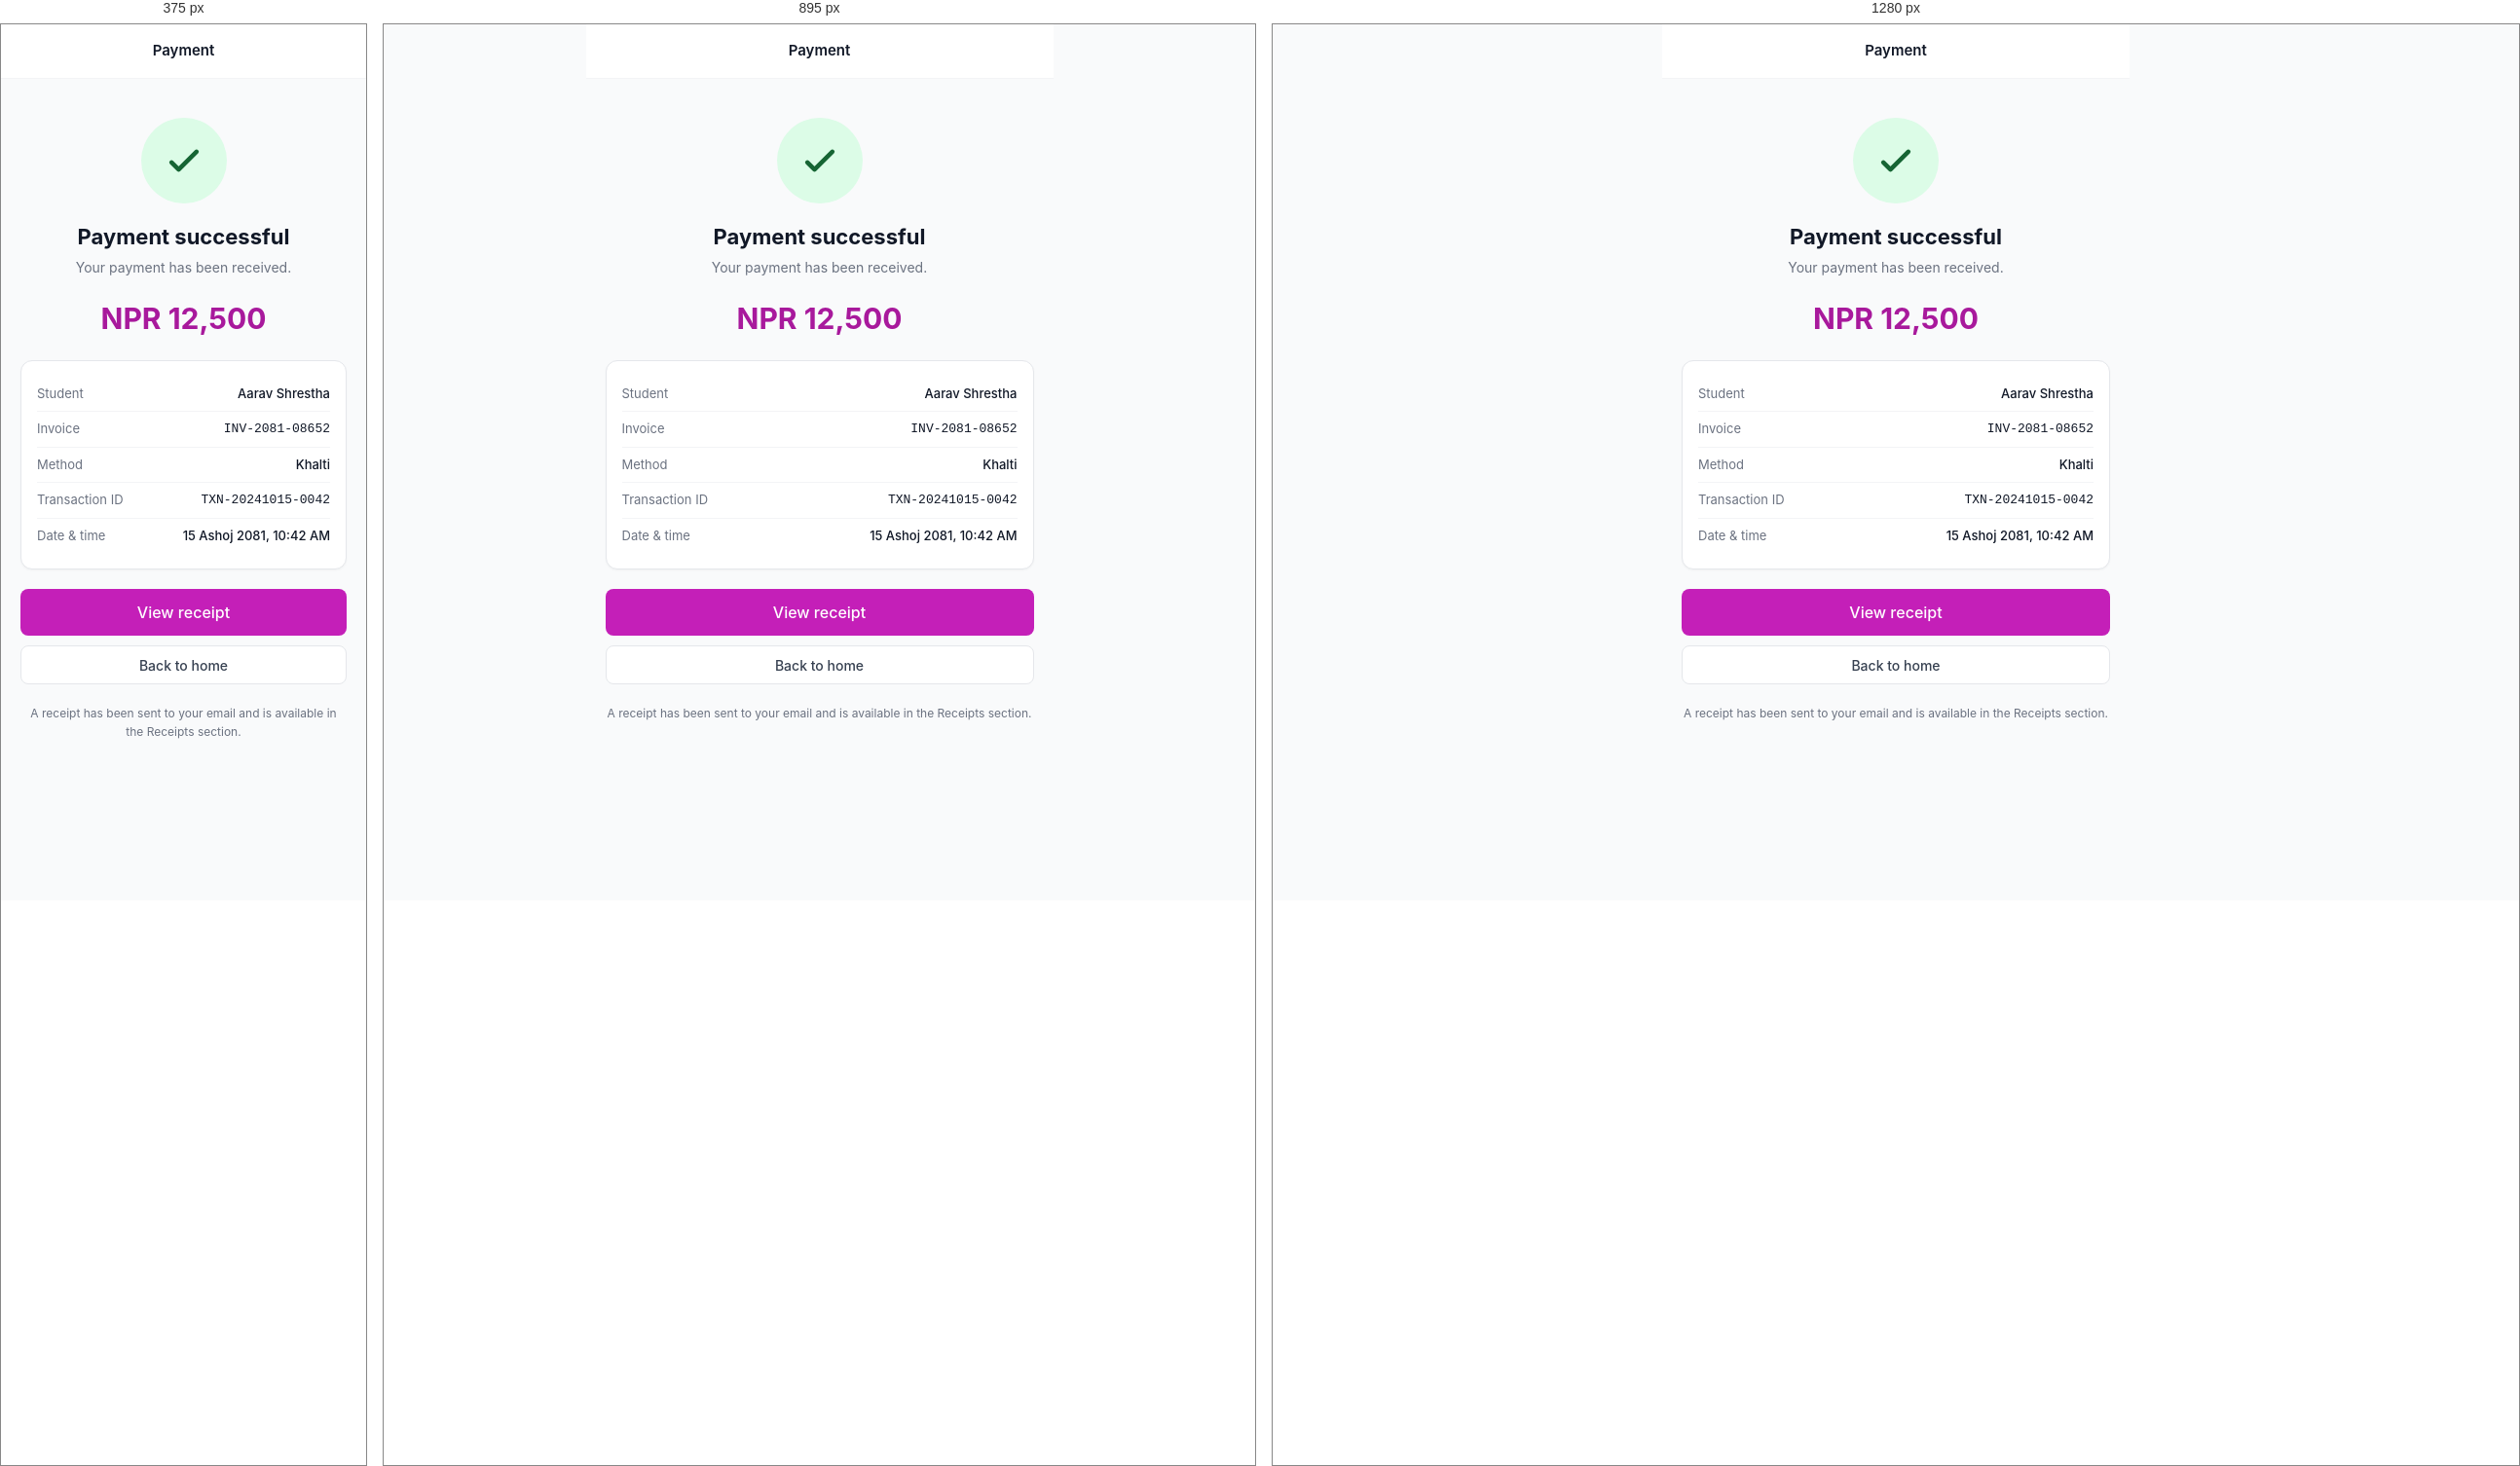
Rendered at 375 px, 895 px and 1280 px, left to right.

<!-- file: payment-success.html -->
<!doctype html>
<html lang="en">
<head>
  <meta charset="utf-8">
  <meta name="viewport" content="width=device-width, initial-scale=1, viewport-fit=cover">
  <title>Payment Successful · Parent</title>
  <link rel="stylesheet" href="../assets/css/theme.css">
  <link rel="stylesheet" href="../assets/css/components.css">
  <link rel="stylesheet" href="../assets/css/pages.css">
  <style>
    .mobile-page { max-width: 480px; margin: 0 auto; min-height: 100vh; background: var(--ink-50); }
    .success-icon { width: 88px; height: 88px; border-radius: 50%; background: #DCFCE7; color: #166534; display: flex; align-items: center; justify-content: center; margin: 0 auto; }
    @keyframes pop { 0% { transform: scale(0.4); opacity: 0; } 60% { transform: scale(1.08); } 100% { transform: scale(1); opacity: 1; } }
    .success-icon { animation: pop 0.5s ease-out; }
  </style>
</head>
<body>

<div class="mobile-page">

  <header style="padding:0 20px;height:56px;display:flex;align-items:center;justify-content:space-between;background:#fff;border-bottom:1px solid var(--ink-100);">
    <div style="width:36px;"></div>
    <p style="font-size:15px;font-weight:600;">Payment</p>
    <div style="width:36px;"></div>
  </header>

  <div style="padding:40px 20px 20px;text-align:center;">
    <div class="success-icon">
      <svg width="44" height="44" fill="none" stroke="currentColor" viewBox="0 0 24 24" stroke-width="2.5"><path stroke-linecap="round" stroke-linejoin="round" d="M5 13l4 4L19 7"/></svg>
    </div>
    <h1 style="font-size:22px;font-weight:700;margin-top:20px;">Payment successful</h1>
    <p style="font-size:14px;color:var(--ink-500);margin-top:6px;">Your payment has been received.</p>
    <p style="font-size:30px;font-weight:700;color:var(--primary-600);margin-top:20px;">NPR 12,500</p>
  </div>

  <div style="padding:0 20px;">
    <div class="card" style="padding:16px;">
      <div style="display:flex;justify-content:space-between;padding:8px 0;font-size:13px;">
        <span style="color:var(--ink-500);">Student</span>
        <span style="font-weight:500;">Aarav Shrestha</span>
      </div>
      <div style="display:flex;justify-content:space-between;padding:8px 0;font-size:13px;border-top:1px solid var(--ink-100);">
        <span style="color:var(--ink-500);">Invoice</span>
        <span style="font-weight:500;font-family:'JetBrains Mono',monospace;">INV-2081-08652</span>
      </div>
      <div style="display:flex;justify-content:space-between;padding:8px 0;font-size:13px;border-top:1px solid var(--ink-100);">
        <span style="color:var(--ink-500);">Method</span>
        <span style="font-weight:500;">Khalti</span>
      </div>
      <div style="display:flex;justify-content:space-between;padding:8px 0;font-size:13px;border-top:1px solid var(--ink-100);">
        <span style="color:var(--ink-500);">Transaction ID</span>
        <span style="font-weight:500;font-family:'JetBrains Mono',monospace;">TXN-20241015-0042</span>
      </div>
      <div style="display:flex;justify-content:space-between;padding:8px 0;font-size:13px;border-top:1px solid var(--ink-100);">
        <span style="color:var(--ink-500);">Date & time</span>
        <span style="font-weight:500;">15 Ashoj 2081, 10:42 AM</span>
      </div>
    </div>
  </div>

  <div style="padding:20px;display:flex;flex-direction:column;gap:10px;">
    <a href="receipts.html" class="btn btn-primary btn-block btn-lg">View receipt</a>
    <a href="dashboard.html" class="btn btn-secondary btn-block">Back to home</a>
  </div>

  <div style="padding:0 20px 40px;text-align:center;">
    <p style="font-size:12px;color:var(--ink-500);line-height:1.6;">A receipt has been sent to your email and is available in the Receipts section.</p>
  </div>

</div>

<script src="../assets/js/app.js"></script>
</body>
</html>

/* @media block from pages.css */
@media (max-width: 1023px) {
  .sidebar { transform: translateX(-100%); box-shadow: var(--shadow-pop); }
  .sidebar.open { transform: translateX(0); }
  .main { margin-left: 0; }
  .hamburger { display: flex; }
  .main-content { padding: 16px; }
}

/* @media block from pages.css */
@media (max-width: 767px) {
  .mobile-nav { display: block; }
  .mobile-page { padding-bottom: 80px; }
}